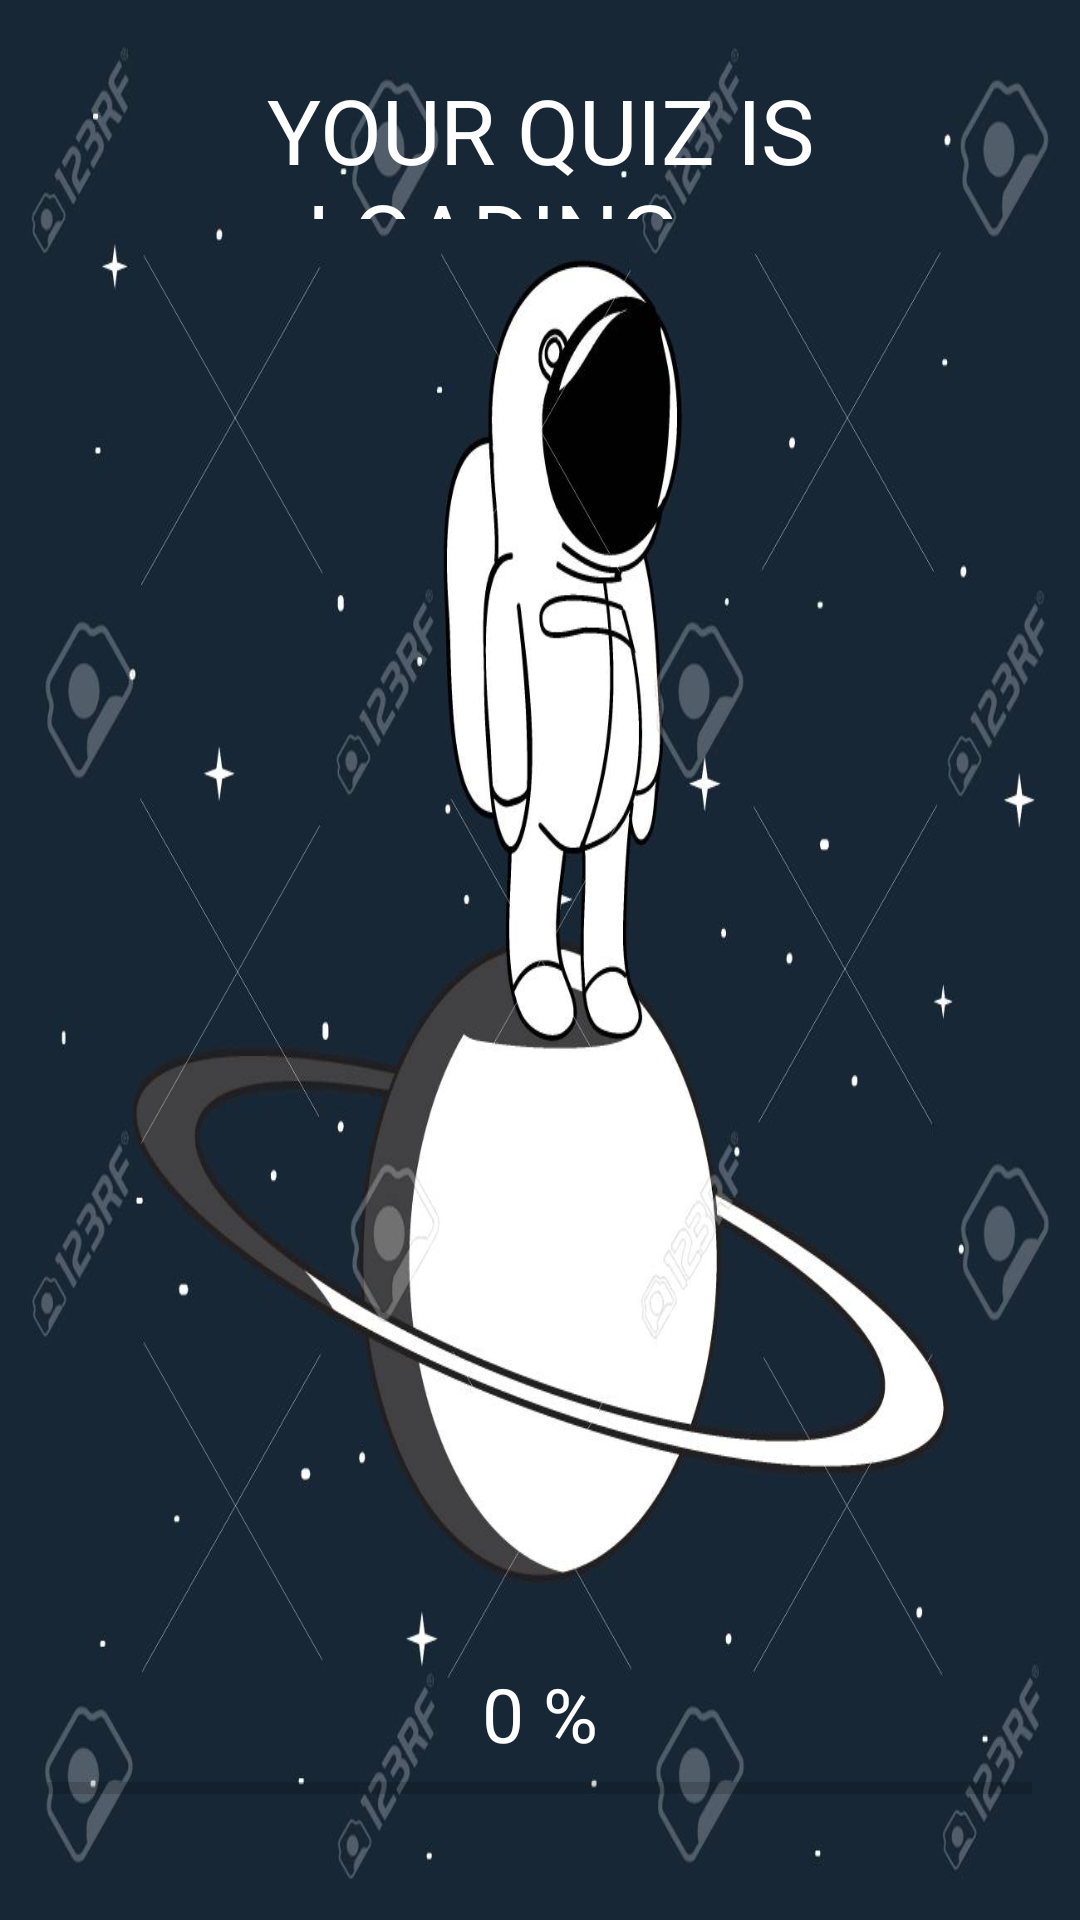

The Android layout XML behind this screen, and the referenced resources:
<!-- AndroidManifest.xml: application theme AppTheme -->
<!-- res/layout/activity_main.xml -->
<?xml version="1.0" encoding="utf-8"?>
<android.support.constraint.ConstraintLayout xmlns:android="http://schemas.android.com/apk/res/android"
    xmlns:app="http://schemas.android.com/apk/res-auto"
    xmlns:tools="http://schemas.android.com/tools"
    android:layout_width="match_parent"
    android:layout_height="match_parent"
    tools:context=".MainActivity">

<RelativeLayout
    android:layout_width="match_parent"
    android:layout_height="match_parent"
    android:background="@drawable/background"
    android:padding="16dp"
    android:id="@+id/startLayout"
    >
    <TextView
        android:layout_width="wrap_content"
        android:layout_height="wrap_content"
        android:textSize="25sp"
        android:text="0 %"
        android:id="@+id/text_view"
        android:textColor="#FFFFFF"
        android:layout_above="@+id/proBar"
        android:layout_centerHorizontal="true"

        />

    <TextView
        android:layout_width="match_parent"
        android:layout_height="50dp"
        android:layout_alignParentTop="true"
        android:layout_marginTop="7dp"
        android:gravity="center"
        android:text="YOUR QUIZ IS LOADING ..."
        android:textColor="#FFFFFF"
        android:textSize="30sp" />
    <ProgressBar
        android:layout_width="match_parent"
        android:layout_height="wrap_content"
        android:id="@+id/proBar"
        style="@style/Widget.AppCompat.ProgressBar.Horizontal"
        android:layout_alignParentBottom="true"
        android:layout_marginBottom="20dp"
        />
</RelativeLayout>

    <RelativeLayout
        android:id="@+id/endLayout"
        android:layout_width="match_parent"
        android:layout_height="match_parent"
        android:background="#7bed9f"
        android:visibility="invisible"
        tools:layout_editor_absoluteX="16dp"
        tools:layout_editor_absoluteY="30dp">

        <TextView
            android:id="@+id/question"
            android:layout_width="wrap_content"
            android:layout_height="wrap_content"
            android:layout_alignParentTop="true"
            android:layout_centerHorizontal="true"
            android:layout_marginTop="84dp"
            android:gravity="center"
            android:textColor="#1e90ff"
            android:textSize="24sp"
            android:textStyle="bold" />

        <TextView
            android:id="@+id/score"
            android:layout_width="wrap_content"
            android:layout_height="wrap_content"
            android:layout_alignParentBottom="true"
            android:layout_centerHorizontal="true"
            android:layout_marginBottom="112dp"
            android:text="Score :"
            android:textColor="#1e90ff"
            android:textSize="25sp"
            android:textStyle="bold" />

        <ProgressBar
            android:id="@+id/progressBar"
            style="?android:attr/progressBarStyleHorizontal"
            android:layout_width="match_parent"
            android:layout_height="30dp"
            android:layout_alignParentBottom="true"
            android:layout_marginBottom="29dp"
            android:animationResolution="100"
            android:progressTint="#6F1E51"
            android:scrollbarSize="100dp" />

        <LinearLayout
            android:layout_width="300dp"
            android:layout_height="250dp"
            android:layout_centerInParent="true"
            android:gravity="center"
            android:orientation="vertical">

            <Button
                android:id="@+id/button1"
                android:layout_width="match_parent"
                android:layout_height="wrap_content"
                android:onClick="selectedOption"
                android:tag="0"
                android:textColor="#6F1E51"
                android:textSize="20sp" />

            <Button
                android:id="@+id/button4"
                android:layout_width="match_parent"
                android:layout_height="wrap_content"
                android:onClick="selectedOption"
                android:tag="3"
                android:textColor="#6F1E51"
                android:textSize="20sp" />

            <Button
                android:id="@+id/button2"
                android:layout_width="match_parent"
                android:layout_height="wrap_content"
                android:onClick="selectedOption"
                android:tag="1"
                android:textColor="#6F1E51"
                android:textSize="20sp" />

            <Button
                android:id="@+id/button3"
                android:layout_width="match_parent"
                android:layout_height="wrap_content"
                android:onClick="selectedOption"
                android:tag="2"
                android:textColor="#6F1E51"
                android:textSize="20sp" />

        </LinearLayout>
    </RelativeLayout>
</android.support.constraint.ConstraintLayout>
<!-- resources referenced by this layout -->
<resources>
  <!-- drawable background: jpg bitmap (drawable, 78757 bytes) -->
  <style name="AppTheme" parent="Theme.AppCompat.Light.NoActionBar">
          
          <item name="colorPrimary">@color/colorPrimary</item>
          <item name="colorPrimaryDark">@color/colorPrimaryDark</item>
          <item name="colorAccent">@color/colorAccent</item>
  
      </style>
  <color name="colorPrimary">#3F51B5</color>
  <color name="colorPrimaryDark">#303F9F</color>
  <color name="colorAccent">#FF4081</color>
</resources>
